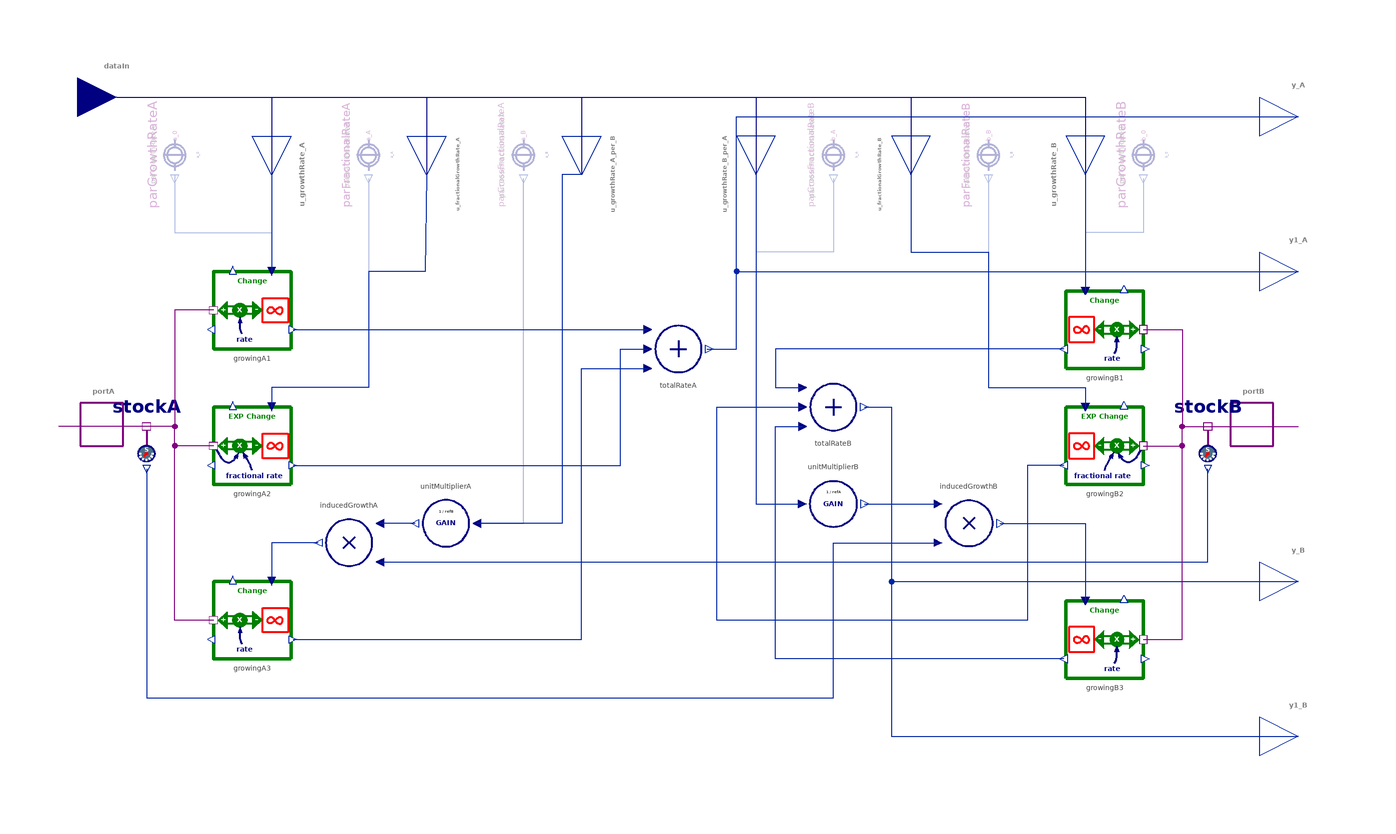

The component connection diagram of the Modelica model below, drawn from its own Placement and Line annotations.

model LinearInteraction "Linear model of interaction between two stocks"
  import BusinessSimulation.Units.*;
  import BusinessSimulation.Constants.*;
  extends Interfaces.Basics.GenericFlow;
  extends Interfaces.Basics.Interaction4SO;
  extends Icons.Interaction;
  replaceable type TypeA = Unspecified "Type selector for stock A (default = Unspecified)" annotation(choicesAllMatching = true);
  replaceable type TypeB = Unspecified "Type selector for stock B (default = Unspecified)" annotation(choicesAllMatching = true);
  Input_Connector dataIn if not (hasConstantGrowthRates and hasConstantFractionalGrowthRates and hasConstantCouplingCoefficients) "Continuous inputs for the component" annotation(Placement(visible = true, transformation(origin = {-145, 85}, extent = {{-10, -10}, {10, 10}}, rotation = 0), iconTransformation(origin = {0, 100}, extent = {{-10, -10}, {10, 10}}, rotation = -90)));
  parameter Boolean hasConstantGrowthRates = false "= true, if the linear growth rates are given by constant parameters" annotation(Evaluate = true, Dialog(group = "Structural Parameters"));
  parameter Boolean hasConstantFractionalGrowthRates = false "= true, if the fractional growth rates are given by constant parameters" annotation(Evaluate = true, Dialog(group = "Structural Parameters"));
  parameter Boolean hasConstantCouplingCoefficients = false "= true, if the induced growth rates are given by constant parameters" annotation(Evaluate = true, Dialog(group = "Structural Parameters"));
  parameter OutputType_A a_0 = unspecified "Constant rate of growth for stock A [OutputType_A]" annotation(Dialog(enable = hasConstantGrowthRates));
  parameter OutputType_B b_0 = unspecified "Constant rate of growth for stock B [OutputType_B]" annotation(Dialog(enable = hasConstantGrowthRates));
  parameter Rate a_A = unspecified "Constant fractional rate of growth for stock A (self-coupling)" annotation(Dialog(enable = hasConstantFractionalGrowthRates));
  parameter Rate b_B = unspecified "Constant fractional rate of growth for stock B (self-coupling)" annotation(Dialog(enable = hasConstantFractionalGrowthRates));
  parameter OutputType_A a_B = unspecified "Constant rate of growth for stock A per reference units of B (coupling B to A)" annotation(Dialog(enable = hasConstantCouplingCoefficients));
  parameter TypeB refB(min = 0) = 1 "Reference value for B, i.e., divisor for a_B";
  parameter OutputType_B b_A = unspecified "Constant rate of growth for stock B per reference units of A (coupling A to B)" annotation(Dialog(enable = hasConstantCouplingCoefficients));
  parameter TypeA refA(min = 0) = 1 "Reference value for A, i.e., divisor for b_A";

  encapsulated expandable connector Input_Connector "Data bus for inputs"
    import BusinessSimulation.Units.*;
    import ICON = BusinessSimulation.Icons.DataInPort;
    extends ICON;
    Real a_0 "Rate of growth for stock A (independent growth)";
    Real b_0 "Rate of growth for stock B (independent growth)";
    Real a_A "Fractional rate of growth for stock A (self-coupling)";
    Real b_B "Fractional rate of growth for stock B (sefl-coupling)";
    Real a_B "Rate of growth for stock A per unit of B (coupling of B to A)";
    Real b_A "Rate of growth for stock B per unit of A (coupling of A to B)";
  end Input_Connector;
protected
  Converters.ConstantConverter parGrowthRateA(final value = a_0) if hasConstantGrowthRates "Constant growth rate for A (optional)" annotation(Placement(visible = true, transformation(origin = {-130, 70}, extent = {{-10, -10}, {10, 10}}, rotation = -90)));
  Converters.ConstantConverter parFractionalRateA(final value = a_A) if hasConstantFractionalGrowthRates "Constant fractional growth rate for A (optional)" annotation(Placement(visible = true, transformation(origin = {-80, 70}, extent = {{-10, -10}, {10, 10}}, rotation = -90)));
  Converters.ConstantConverter parCrossFractionalRateA(final value = a_B) if hasConstantCouplingCoefficients "Constany growth rate for A per B (optional)" annotation(Placement(visible = true, transformation(origin = {-40, 70}, extent = {{-10, -10}, {10, 10}}, rotation = -90)));
  Converters.ConstantConverter parGrowthRateB(final value = b_0) if hasConstantGrowthRates "Constant growth rate for B (optional)" annotation(Placement(visible = true, transformation(origin = {120, 70}, extent = {{-10, -10}, {10, 10}}, rotation = -90)));
  Converters.ConstantConverter parFractionalRateB(final value = b_B) if hasConstantFractionalGrowthRates "Constant fractional growth rate for B (optional)" annotation(Placement(visible = true, transformation(origin = {80, 70}, extent = {{-10, -10}, {10, 10}}, rotation = -90)));
  Converters.ConstantConverter parCrossFractionalRateB(final value = b_A) if hasConstantCouplingCoefficients "Constant growth rate for B per A (optional)" annotation(Placement(visible = true, transformation(origin = {40, 70}, extent = {{-10, -10}, {10, 10}}, rotation = -90)));
  Converters.Gain unitMultiplierA(final c = 1 / refB) "The factor should have units 1/[base units of B]" annotation(Placement(visible = true, transformation(origin = {-60, -25}, extent = {{10, 10}, {-10, -10}}, rotation = 0)));
  Converters.Gain unitMultiplierB(final c = 1 / refA) "The factor should have units of 1/[base units of A]" annotation(Placement(visible = true, transformation(origin = {40, -20}, extent = {{-10, 10}, {10, -10}}, rotation = 0)));
  Interfaces.Connectors.RealOutput u_growthRate_A if not hasConstantGrowthRates annotation(Placement(visible = true, transformation(origin = {-105, 65}, extent = {{-10, -10}, {10, 10}}, rotation = -90), iconTransformation(origin = {-66.667, 77.778}, extent = {{-10, -10}, {10, 10}}, rotation = 0)));
  Interfaces.Connectors.RealOutput u_fractionalGrowthRate_A if not hasConstantFractionalGrowthRates annotation(Placement(visible = true, transformation(origin = {-65, 65}, extent = {{-10, -10}, {10, 10}}, rotation = -90), iconTransformation(origin = {-66.667, 77.778}, extent = {{-10, -10}, {10, 10}}, rotation = 0)));
  Interfaces.Connectors.RealOutput u_growthRate_A_per_B if not hasConstantCouplingCoefficients annotation(Placement(visible = true, transformation(origin = {-25, 65}, extent = {{-10, -10}, {10, 10}}, rotation = -90), iconTransformation(origin = {-66.667, 77.778}, extent = {{-10, -10}, {10, 10}}, rotation = 0)));
  Interfaces.Connectors.RealOutput u_growthRate_B_per_A if not hasConstantCouplingCoefficients annotation(Placement(visible = true, transformation(origin = {20, 65}, extent = {{10, -10}, {-10, 10}}, rotation = 90), iconTransformation(origin = {-66.667, 77.778}, extent = {{-10, -10}, {10, 10}}, rotation = 0)));
  Interfaces.Connectors.RealOutput u_fractionalGrowthRate_B if not hasConstantFractionalGrowthRates annotation(Placement(visible = true, transformation(origin = {60, 65}, extent = {{10, -10}, {-10, 10}}, rotation = 90), iconTransformation(origin = {-66.667, 77.778}, extent = {{-10, -10}, {10, 10}}, rotation = 0)));
  Interfaces.Connectors.RealOutput u_growthRate_B if not hasConstantGrowthRates annotation(Placement(visible = true, transformation(origin = {105, 65}, extent = {{10, -10}, {-10, 10}}, rotation = 90), iconTransformation(origin = {-66.667, 77.778}, extent = {{-10, -10}, {10, 10}}, rotation = 0)));
  SourcesOrSinks.ExogenousChange growingA1 "Linear growth" annotation(Placement(visible = true, transformation(origin = {-110, 30}, extent = {{10, -10}, {-10, 10}}, rotation = 0)));
  SourcesOrSinks.ExponentialChange growingA2 "Exponential growth for A" annotation(Placement(visible = true, transformation(origin = {-110, -5}, extent = {{10, -10}, {-10, 10}}, rotation = 0)));
  SourcesOrSinks.ExogenousChange growingA3 "Cross-fractional growth rate for A per B" annotation(Placement(visible = true, transformation(origin = {-110, -50}, extent = {{10, -10}, {-10, 10}}, rotation = 0)));
  Sensors.FlowPortSensor stockB "Amount in stock B" annotation(Placement(visible = true, transformation(origin = {136.619, 0}, extent = {{-10, 10}, {10, -10}}, rotation = 0)));
  Sensors.FlowPortSensor stockA "Amount in stock A" annotation(Placement(visible = true, transformation(origin = {-137.295, 0}, extent = {{-10, 10}, {10, -10}}, rotation = 0)));
  Converters.Product_2 inducedGrowthA "Rate of growth induced by stock B" annotation(Placement(visible = true, transformation(origin = {-85, -30}, extent = {{-10, -10}, {10, 10}}, rotation = -540)));
  Converters.Add_3 totalRateA annotation(Placement(visible = true, transformation(origin = {0, 20}, extent = {{-10, -10}, {10, 10}}, rotation = 0)));
  SourcesOrSinks.ExogenousChange growingB1 "Linear growth" annotation(Placement(visible = true, transformation(origin = {110, 25}, extent = {{-10, -10}, {10, 10}}, rotation = 0)));
  SourcesOrSinks.ExponentialChange growingB2 "Exponential growth for B" annotation(Placement(visible = true, transformation(origin = {110, -5}, extent = {{-10, -10}, {10, 10}}, rotation = 0)));
  SourcesOrSinks.ExogenousChange growingB3 "Cross-fractional growth rate for B per A" annotation(Placement(visible = true, transformation(origin = {110, -55}, extent = {{-10, -10}, {10, 10}}, rotation = 0)));
  Converters.Product_2 inducedGrowthB "Rate of growth induced by stock A" annotation(Placement(visible = true, transformation(origin = {75, -25}, extent = {{10, -10}, {-10, 10}}, rotation = 540)));
  Converters.Add_3 totalRateB annotation(Placement(visible = true, transformation(origin = {40, 5}, extent = {{-10, -10}, {10, 10}}, rotation = 0)));
equation
  assert(not hasConstantGrowthRates or a_0 < inf and b_0 < inf, "Parameters a_0 and b_0 need to be specified");
  assert(not hasConstantFractionalGrowthRates or a_A < inf and b_B < inf, "Parameters a_A and b_B need to be specified");
  assert(not hasConstantCouplingCoefficients or a_B < inf and b_A < inf, "Parameters a_B and b_A need to be specified");
  assert(refB > 0, "Reference value for B must be greater than zero");
  assert(refA > 0, "Reference value for A must be greater than zero");
  connect(growingA1.massPort, portA) annotation(Line(visible = true, origin = {-135, 15}, points = {{15, 15}, {5, 15}, {5, -15}, {-25, -15}}, color = {128, 0, 128}));
  connect(parGrowthRateA.y, growingA1.u) annotation(Line(visible = true, origin = {-117.5, 51.25}, points = {{-12.5, 13.75}, {-12.5, -1.25}, {12.5, -1.25}, {12.5, -11.25}}, color = {1, 37, 163}));
  connect(growingA2.massPort, portA) annotation(Line(visible = true, origin = {-135, -5}, points = {{15, 0}, {5, 0}, {5, 5}, {-13.334, 5}}, color = {128, 0, 128}));
  connect(parFractionalRateA.y, growingA2.u) annotation(Line(visible = true, origin = {-92.5, 21.25}, points = {{12.5, 42.75}, {12.5, -11.25}, {-12.5, -11.25}, {-12.5, -16.25}}, color = {1, 37, 163}));
  connect(growingA3.massPort, portA) annotation(Line(visible = true, origin = {-135, -25}, points = {{15, -25}, {5, -25}, {5, 25}, {-25, 25}}, color = {128, 0, 128}));
  connect(stockB.flowPort, portB) annotation(Line(visible = true, origin = {142.542, 0}, points = {{-5.922, 0}, {5.922, -0}}, color = {128, 0, 128}));
  connect(stockA.flowPort, portA) annotation(Line(visible = true, origin = {-142.815, 0}, points = {{5.519, 0}, {-5.519, -0}}, color = {128, 0, 128}));
  connect(inducedGrowthA.y, growingA3.u) annotation(Line(visible = true, origin = {-101, -33.333}, points = {{8, 3.333}, {-4, 3.333}, {-4, -6.667}}, color = {1, 37, 163}));
  connect(inducedGrowthA.u1, stockB.stock) annotation(Line(visible = true, origin = {65.445, -27}, points = {{-142.445, -8}, {71.223, -8}, {71.223, 16}}, color = {1, 37, 163}));
  connect(growingA1.y2, totalRateA.u1) annotation(Line(visible = true, origin = {-39.833, 25.87}, points = {{-59.667, -0.87}, {29.833, -0.87}, {31.833, -0.87}}, color = {1, 37, 163}));
  connect(growingA2.y2, totalRateA.u2) annotation(Line(visible = true, origin = {-34.375, 2.5}, points = {{-65.125, -12.5}, {19.375, -12.5}, {19.375, 17.5}, {26.375, 17.5}}, color = {1, 37, 163}));
  connect(growingA3.y2, totalRateA.u3) annotation(Line(visible = true, origin = {-39.375, -20}, points = {{-60.125, -35}, {14.375, -35}, {14.375, 35}, {31.375, 35}}, color = {1, 37, 163}));
  connect(totalRateA.y, y_A) annotation(Line(visible = true, origin = {49.341, 50}, points = {{-41.979, -30}, {-34.341, -30}, {-34.341, 30}, {110.659, 30}}, color = {1, 37, 163}));
  connect(totalRateA.y, y1_A) annotation(Line(visible = true, origin = {49.341, 30}, points = {{-41.978, -10}, {-34.341, -10}, {-34.341, 10}, {110.659, 10}}, color = {1, 37, 163}));
  connect(growingB1.massPort, portB) annotation(Line(visible = true, origin = {135, 15}, points = {{-15, 10}, {-5, 10}, {-5, -15}, {13.464, -15}}, color = {128, 0, 128}));
  connect(parGrowthRateB.y, growingB1.u) annotation(Line(visible = true, origin = {112.5, 51.25}, points = {{7.5, 12.75}, {7.5, -1.25}, {-7.5, -1.25}, {-7.5, -16.25}}, color = {1, 37, 163}));
  connect(parFractionalRateB.y, growingB2.u) annotation(Line(visible = true, origin = {92.5, 21.25}, points = {{-12.5, 43.75}, {-12.5, -11.25}, {12.5, -11.25}, {12.5, -16.25}}, color = {1, 37, 163}));
  connect(growingB2.massPort, portB) annotation(Line(visible = true, origin = {135, -5}, points = {{-15, 0}, {-5, 0}, {-5, 5}, {25, 5}}, color = {128, 0, 128}));
  connect(growingB3.massPort, portB) annotation(Line(visible = true, origin = {135, -25}, points = {{-15, -30}, {-5, -30}, {-5, 25}, {25, 25}}, color = {128, 0, 128}));
  connect(inducedGrowthB.y, growingB3.u) annotation(Line(visible = true, origin = {97.667, -31.667}, points = {{-14.667, 6.667}, {7.333, 6.667}, {7.333, -13.333}}, color = {1, 37, 163}));
  connect(stockA.stock, inducedGrowthB.u1) annotation(Line(visible = true, origin = {-27.58, -40.2}, points = {{-109.666, 29.2}, {-109.667, -29.8}, {67.58, -29.8}, {67.58, 10.2}, {94.58, 10.2}}, color = {1, 37, 163}));
  connect(totalRateB.y, y1_B) annotation(Line(visible = true, origin = {79.341, -40}, points = {{-31.341, 45}, {-24.341, 45}, {-24.341, -40}, {80.659, -40}}, color = {1, 37, 163}));
  connect(totalRateB.y, y_B) annotation(Line(visible = true, origin = {79.341, -20}, points = {{-31.341, 25}, {-24.341, 25}, {-24.341, -20}, {80.659, -20}}, color = {1, 37, 163}));
  connect(growingB3.y2, totalRateB.u3) annotation(Line(visible = true, origin = {45.375, -30}, points = {{54.125, -30}, {-20.375, -30}, {-20.375, 30}, {-13.375, 30}}, color = {1, 37, 163}));
  connect(growingB2.y2, totalRateB.u2) annotation(Line(visible = true, origin = {55.25, -21.667}, points = {{44.25, 11.667}, {34.75, 11.667}, {34.75, -28.333}, {-45.25, -28.333}, {-45.25, 26.667}, {-23.25, 26.667}}, color = {1, 37, 163}));
  connect(growingB1.y2, totalRateB.u1) annotation(Line(visible = true, origin = {45.375, 15}, points = {{54.125, 5}, {-20.375, 5}, {-20.375, -5}, {-13.375, -5}}, color = {1, 37, 163}));
  connect(dataIn.a_0, u_growthRate_A) annotation(Line(visible = true, origin = {-123.333, 78.333}, points = {{-21.667, 6.667}, {18.333, 6.667}, {18.333, -13.333}}, color = {0, 0, 128}));
  connect(u_growthRate_A, growingA1.u) annotation(Line(visible = true, origin = {-105, 52.5}, points = {{0, 12.5}, {0, -12.5}}, color = {1, 37, 163}));
  connect(dataIn.a_A, u_fractionalGrowthRate_A) annotation(Line(visible = true, origin = {-96.667, 78.333}, points = {{-48.333, 6.667}, {31.667, 6.667}, {31.667, -13.333}}, color = {0, 0, 128}));
  connect(u_fractionalGrowthRate_A, growingA2.u) annotation(Line(visible = true, origin = {-85.646, 21.921}, points = {{20.646, 43.079}, {20.323, 18.079}, {5.646, 18.079}, {5.646, -11.921}, {-19.354, -11.921}, {-19.354, -16.921}}, color = {1, 37, 163}));
  connect(dataIn.a_B, u_growthRate_A_per_B) annotation(Line(visible = true, origin = {-70, 78.333}, points = {{-75, 6.667}, {45, 6.667}, {45, -13.333}}, color = {0, 0, 128}));
  connect(dataIn.b_A, u_growthRate_B_per_A) annotation(Line(visible = true, origin = {-40, 78.333}, points = {{-105, 6.667}, {60, 6.667}, {60, -13.333}}, color = {0, 0, 128}));
  connect(u_fractionalGrowthRate_B, growingB2.u) annotation(Line(visible = true, origin = {81.667, 30}, points = {{-21.667, 35}, {-21.667, 15}, {-1.667, 15}, {-1.667, -20}, {23.333, -20}, {23.333, -25}}, color = {1, 37, 163}));
  connect(dataIn.b_B, u_fractionalGrowthRate_B) annotation(Line(visible = true, origin = {-13.333, 78.333}, points = {{-131.667, 6.667}, {73.333, 6.667}, {73.333, -13.333}}, color = {0, 0, 128}));
  connect(u_growthRate_B, growingB1.u) annotation(Line(visible = true, origin = {105, 50}, points = {{0, 15}, {0, -15}}, color = {1, 37, 163}));
  connect(dataIn.b_0, u_growthRate_B) annotation(Line(visible = true, origin = {16.667, 78.333}, points = {{-161.667, 6.667}, {88.333, 6.667}, {88.333, -13.333}}, color = {0, 0, 128}));
  connect(unitMultiplierA.y, inducedGrowthA.u2) annotation(Line(visible = true, origin = {-72.5, -25}, points = {{4.5, 0}, {-4.5, 0}}, color = {1, 37, 163}));
  connect(unitMultiplierA.u, parCrossFractionalRateA.y) annotation(Line(visible = true, origin = {-44, 4.667}, points = {{-8, -29.667}, {4, -29.667}, {4, 59.333}}, color = {0, 0, 128}));
  connect(u_growthRate_A_per_B, unitMultiplierA.u) annotation(Line(visible = true, origin = {-33.86, 20}, points = {{8.86, 45}, {3.86, 45}, {3.86, -45}, {-18.14, -45}}, color = {1, 37, 163}));
  connect(unitMultiplierB.y, inducedGrowthB.u2) annotation(Line(visible = true, origin = {57.5, -20}, points = {{-9.5, 0}, {9.5, 0}}, color = {1, 37, 163}));
  connect(u_growthRate_B_per_A, unitMultiplierB.u) annotation(Line(visible = true, origin = {24, 8.333}, points = {{-4, 56.667}, {-4, -28.333}, {8, -28.333}}, color = {1, 37, 163}));
  connect(parCrossFractionalRateB.y, unitMultiplierB.u) annotation(Line(visible = true, origin = {31.4, 22.8}, points = {{8.6, 41.2}, {8.6, 22.2}, {-11.4, 22.2}, {-11.4, -42.8}, {0.6, -42.8}}, color = {1, 37, 163}));
  annotation(Documentation(info = "<html>
<p class=\"aside\">This information is part of the Business Simulation&nbsp;Library (BSL). Please support this work and <a href=\"https://www.paypal.com/donate/?hosted_button_id=GXVZT8LD7CFXN\" style=\"font-weight:bold; color:orange; text-decoration:none;\">&#9658;&nbsp;donate</a>.</p>
<p>The <em>LinearInteraction</em> component allows to model the interaction between two stocks <strong>A</strong> (<code>portA</code>) and <strong>B</strong> (<code>portB</code>) as linear equations:</p>
<p><img src=\"modelica://BusinessSimulation/Resources/Images/Flows/Interaction/LinearInteraction/Formula.svg\" alt=\"Formula.svg\"></p>
<p class=\"aside\">Note: Capital letters were chosen to represent the stocks (state variables) connected at <code>portA</code> and <code>portB</code> in the formula above. Also dot notation is used for a stock's rate of flow—its first derivative with respect to time.</p>
<table width = \"600\">
<tbody>
<tr>
<th>Coefficient</th>
<th>Unit</th>
<th>Description</th>
</tr>
<tr>
<td><code>a_0</code></td>
<td>
<p>base units for flow to A (<code>OutputType_A</code>)</p>
</td>
<td>
<p>Rate of growth for stock A</p>
</td>
</tr>
<tr>
<td>
<p><code>b_0</code></p>
</td>
<td>
<p>base units for flow to B (<code>OutputType_B</code>)</p>
</td>
<td>
<p>Rate of growth for stock B</p>
</td>
</tr>
<tr>
<td>
<p><code>a_A</code></p>
</td>
<td>
<p>1/s</p>
</td>
<td>
<p>Fractional rate of growth for stock A<br>(e.g., the self-coupling coefficient for A)</p>
</td>
</tr>
<tr>
<td>
<p><code>b_B</code></p>
</td>
<td>
<p>1/s</p>
</td>
<td>
<p>Fractional rate of growth for stock B<br>(e.g., the self-coupling coefficient for B)</p>
</td>
</tr>
<tr>
<td>
<p><code>a_B</code></p>
</td>
<td>
<p>base units for flow to A (<code>OutputType_A</code>)<br>per base units of B (<code>TypeB</code>)</p>
</td>
<td>
<p>Rate of growth for stock A per stock B<br>(e.g., the coupling-cofficient for B towards A)</p>
</td>
</tr>
<tr>
<td>
<p><code>b_A</code></p>
</td>
<td>
<p>base units for flow to B (<code>OutputType_B</code>)<br>per base units of A (<code>TypeA</code>)</p>
</td>
<td>
<p>Rate of growth for stock B per stock A<br>(e.g., the coupling-coefficient for A towards B)</p>
</td>
</tr>
</tbody>
</table>
<p>The coefficients can be given as <em>parameters</em> or as <em>variables</em> via the expandable connector <code>dataIn</code>.</p>
<h4><br>Examples</h4>
<p>A<em> linear harmonic oscillator</em> can be modeled as&nbsp;a special case of linear interactions where the rates for the mutual influences (e.g., <em>fractionalGrowthRate_B_per_A</em> and <em>fractionalGrowthRate_A_per_B</em>) are negative. In that case, positive stock A will decrease stock B and vice versa.</p>
<p>The<em> Linear Interaction</em> can be used to model Strogatz' famous model for the dynamics of a love affair (conspicuously between \"Romeo\" and \"Juliet\") as shown in →<a href=\"modelica://BusinessSimulation.Examples.LoveHateDynamics\">LoveHateDynamics</a> [<a href=\"modelica://BusinessSimulation.UsersGuide.References\">16</a>].</p>
<h4>Notes</h4>
<ul>
<li>The type selectors <code>OutputType_A</code> and <code>OutputType_B</code> will be used to conveniently set the types, e.g., units, of the parameters <code>a_0,a_B</code> and <code>b_0, b_A</code>.</li><br> 
<li>The coupling coefficient <code>a_B</code> might have rather convoluted units, e.g., <code>base units of A/(base units of B.s)</code>. For convenient modeling, <code>a_B</code> will be divided by <code>refB</code>, which allows to use <code>displayUnit</code> should unit conversion be required. Since <code>TypeB</code> by default is set to <code>Unspecified</code> in most cases nothing needs to be done.</li><br>
<li>This will, conversely, also apply to <code>b_A</code>.</li><br>
</ul>
<h4>See also</h4>
<p><a href=\"modelica://BusinessSimulation.Flows.Interaction.NonlinearInteraction\">NonlinearInteraction</a>,&nbsp;<a href=\"modelica://BusinessSimulation.Flows.Interaction.ComplexInteraction\">ComplexInteraction</a></p>
</html>", revisions = "<html>
<ul>
<li><code>Input_Connector</code> defined as <code>encapsulated expandable connector</code> in v2.1.0.</li><br>
<li>Values for optional parameters changed to <code>unspecified</code> in v2.1.0.</li><br>
<li>Adapted types and added divisors for compliance with unit checking and convenient unit conversions in v2.2.</li><br>
</ul>
</html>"), Icon(coordinateSystem(extent = {{-100, -100}, {100, 100}}, preserveAspectRatio = true, initialScale = 0.1, grid = {10, 10}), graphics = {Text(visible = true, origin = {0, 75}, textColor = {0, 128, 0}, extent = {{-100, -12}, {100, 12}}, textString = "Linear", fontName = "Lato", textStyle = {TextStyle.Bold})}), Diagram(coordinateSystem(extent = {{-150, -90}, {150, 90}}, preserveAspectRatio = true, initialScale = 0.1, grid = {5, 5})));
end LinearInteraction;